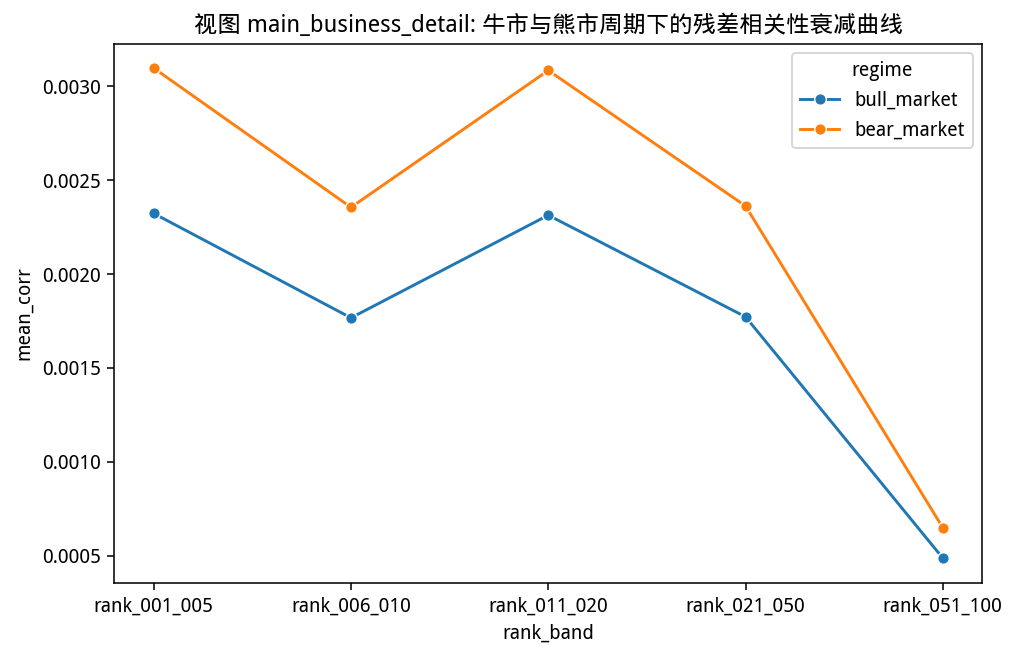

Source data for this figure (header and first rows):
view, regime, rank_band, mean_corr
main_business_detail, bull_market, rank_001_005, 0.002323
main_business_detail, bull_market, rank_006_010, 0.001767
main_business_detail, bull_market, rank_011_020, 0.002314
main_business_detail, bull_market, rank_021_050, 0.001772
main_business_detail, bull_market, rank_051_100, 0.0004864
main_business_detail, bear_market, rank_001_005, 0.003098
main_business_detail, bear_market, rank_006_010, 0.002356
main_business_detail, bear_market, rank_011_020, 0.003085
main_business_detail, bear_market, rank_021_050, 0.002363
main_business_detail, bear_market, rank_051_100, 0.0006485
